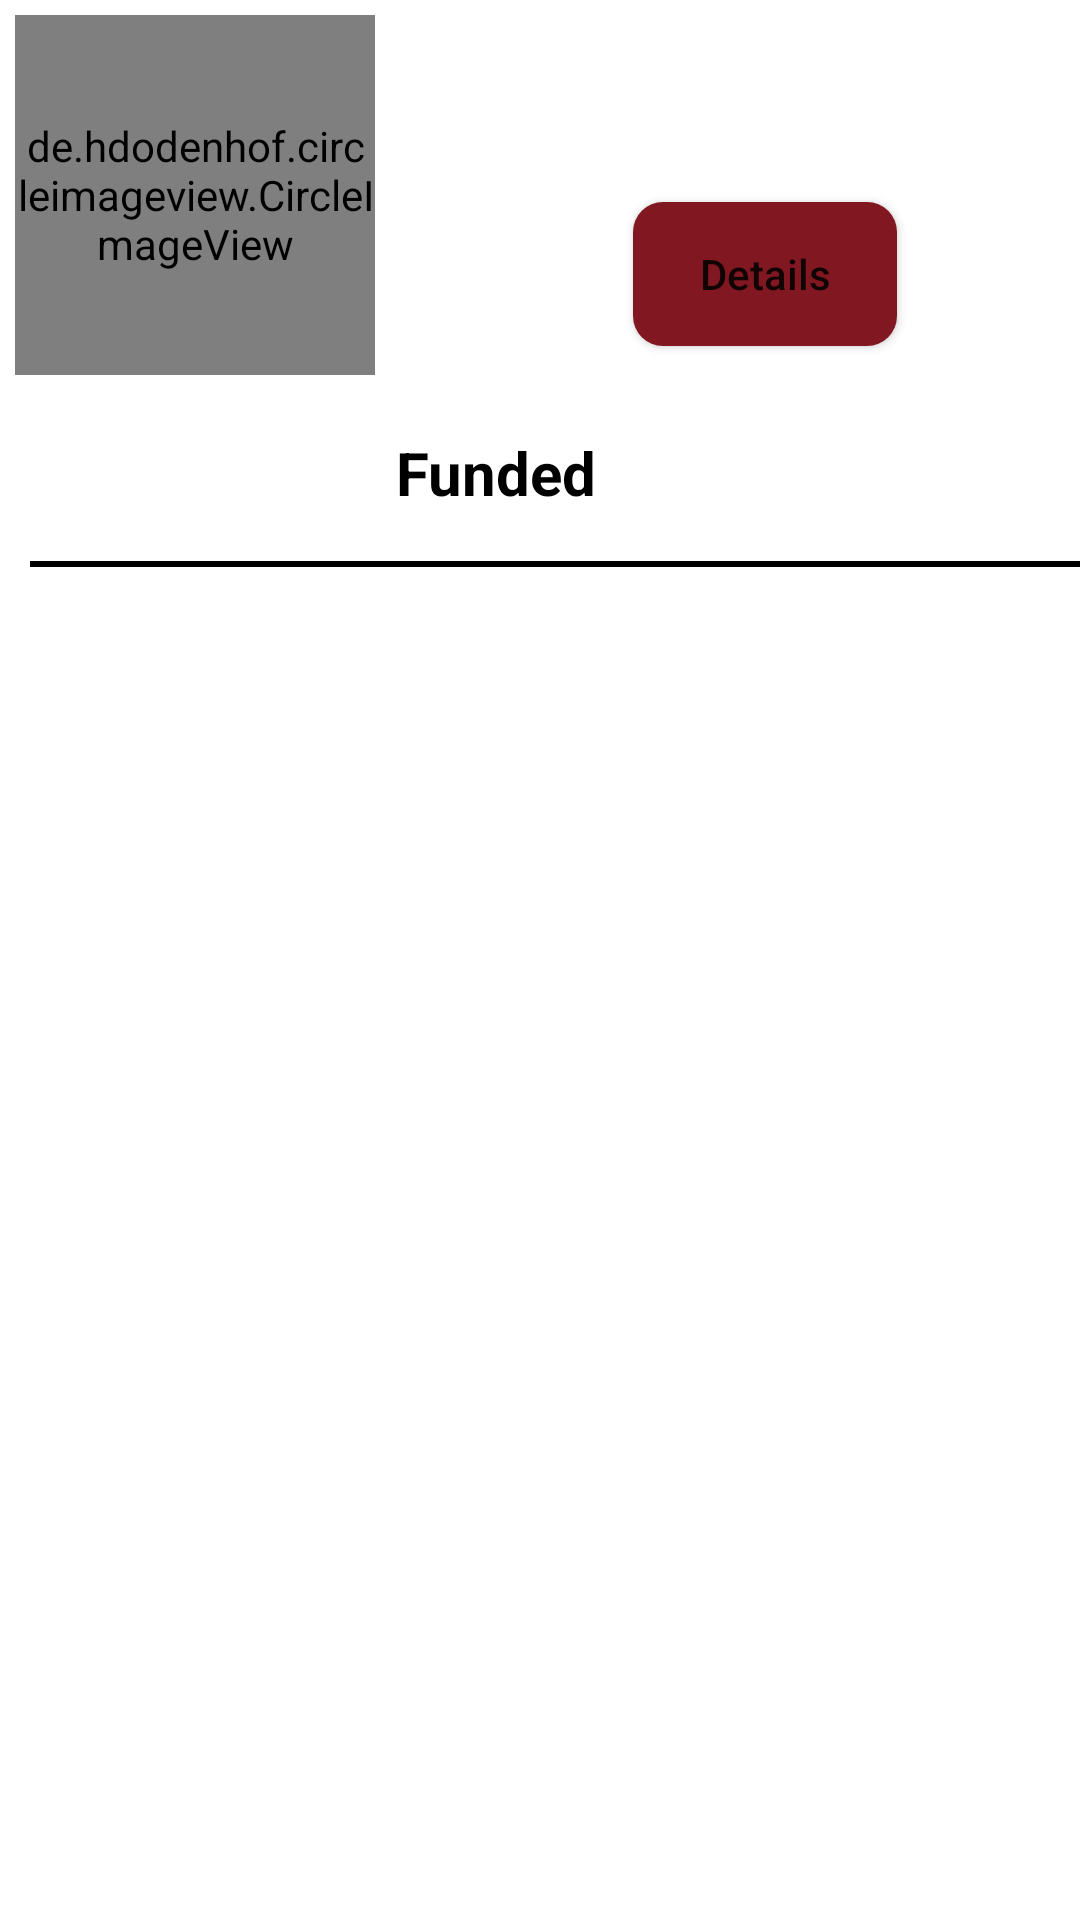

Produce the Android XML layout that renders to this screen, including the resource entries it uses.
<!-- AndroidManifest.xml: application theme Theme.HighNeedCo -->
<!-- res/layout/user_displayed_layout.xml -->
<?xml version="1.0" encoding="utf-8"?>
<RelativeLayout xmlns:android="http://schemas.android.com/apk/res/android"
    android:layout_width="match_parent"
    android:layout_height="wrap_content">

    <LinearLayout
        android:id="@+id/mainLayout"
        android:layout_width="match_parent"
        android:layout_height="wrap_content"
        android:orientation="horizontal"
        android:layout_margin="5dp">
        <de.hdodenhof.circleimageview.CircleImageView
            android:layout_width="120dp"
            android:layout_height="120dp"
            android:src="@drawable/profile_image"
            android:id="@+id/userProfileImage"/>

        <LinearLayout
            android:layout_width="wrap_content"
            android:layout_height="wrap_content"
            android:orientation="vertical"
            android:layout_margin="2dp"
            android:layout_gravity="center_vertical">

            <TextView
                android:id="@+id/studentName"
                android:layout_margin="5dp"
                android:textSize="20sp"
                android:textStyle="bold"
                android:gravity="center"
                android:textAllCaps="true"
                android:textColor="#000"
                android:layout_width="match_parent"
                android:layout_height="wrap_content"/>

            <TextView
                android:id="@+id/studentEmail"
                android:layout_margin="5dp"
                android:textSize="16sp"
                android:gravity="center"
                android:textAllCaps="false"
                android:textColor="#000"
                android:layout_width="match_parent"
                android:layout_height="wrap_content"/>


            <TextView
                android:id="@+id/studentPhoneNumber"
                android:layout_margin="5dp"
                android:textSize="16sp"
                android:gravity="center"
                android:textColor="#000"
                android:layout_width="match_parent"
                android:layout_height="wrap_content"/>


            <TextView
                android:id="@+id/type"
                android:layout_margin="5dp"
                android:textSize="16sp"
                android:gravity="center"
                android:textColor="#000"
                android:layout_width="match_parent"
                android:layout_height="wrap_content"/>

            <TextView
                android:id="@+id/status"
                android:layout_margin="5dp"
                android:textSize="20sp"
                android:gravity="center"
                android:text="Funded"
                android:textStyle="bold"
                android:textColor="#000"
                android:layout_width="match_parent"
                android:layout_height="wrap_content"/>



        </LinearLayout>

        <Button
            android:id="@+id/detailsButton"
            android:layout_width="wrap_content"
            android:layout_height="wrap_content"
            android:layout_margin="5dp"
            android:layout_gravity="center_vertical"
            android:background="@drawable/buttons_background"
            android:text="Details"
            android:textAllCaps="false"/>


    </LinearLayout>

    <View
        android:layout_below="@id/mainLayout"
        android:layout_marginTop="4dp"
        android:layout_marginStart="10dp"
        android:background="#000"
        android:layout_width="match_parent"
        android:layout_height="2dp"/>
</RelativeLayout>
<!-- resources referenced by this layout -->
<resources>
  <!-- drawable buttons_background (drawable) -->
  <?xml version="1.0" encoding="utf-8"?>
  <shape xmlns:android="http://schemas.android.com/apk/res/android">
          <solid
              android:color="#811821"/>
      <corners
          android:radius="10dp"/>
  </shape>
  <style name="Theme.HighNeedCo" parent="Theme.MaterialComponents.Light.NoActionBar">
          
          <item name="colorPrimary">@color/btn_color</item>
          <item name="colorPrimaryVariant">@color/purple_700</item>
          <item name="colorOnPrimary">@color/white</item>
          
          <item name="colorSecondary">@color/teal_200</item>
          <item name="colorSecondaryVariant">@color/teal_700</item>
          <item name="colorOnSecondary">@color/black</item>
          
          <item name="android:statusBarColor" tools:targetApi="l">?attr/colorPrimaryVariant</item>
          
      </style>
  <color name="btn_color">#811821</color>
  <color name="purple_700">#FF3700B3</color>
  <color name="white">#FFFFFFFF</color>
  <color name="teal_200">#FF03DAC5</color>
  <color name="teal_700">#FF018786</color>
  <color name="black">#FF000000</color>
</resources>
